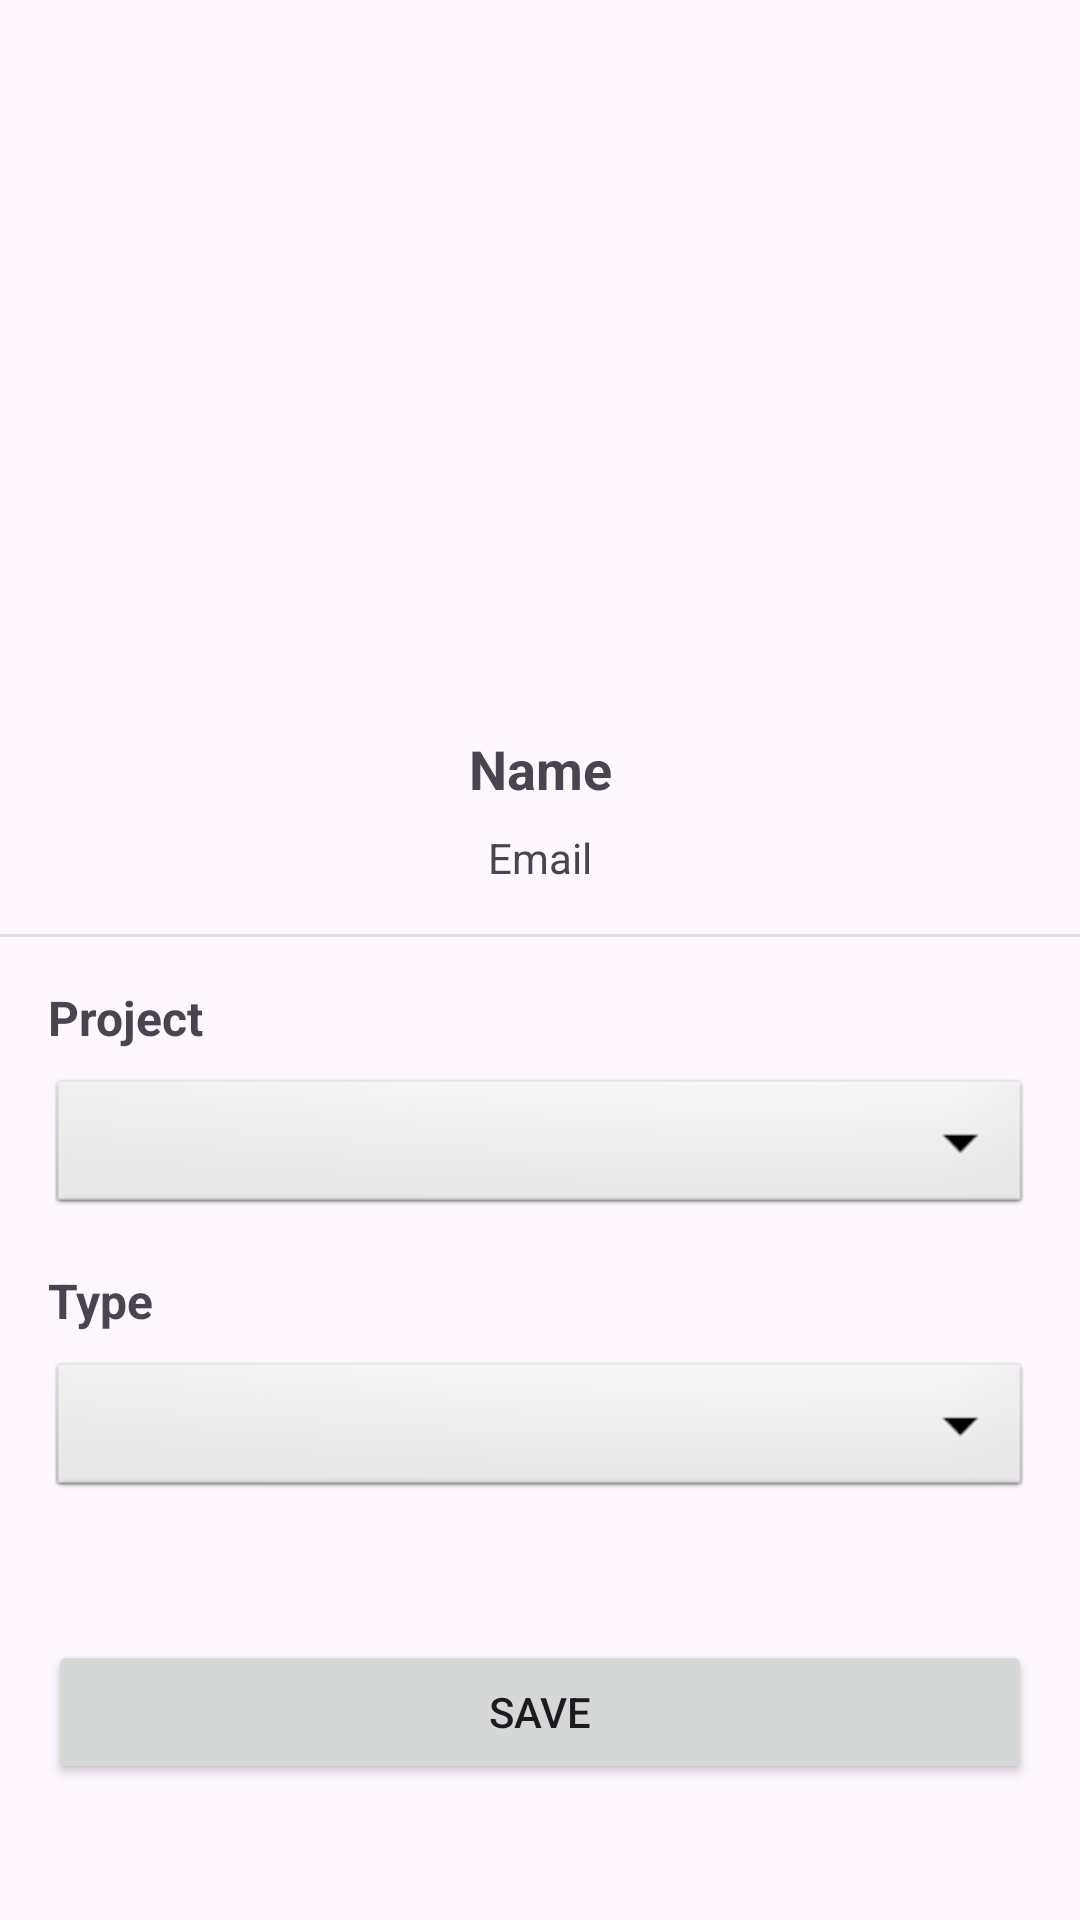

This screen was rendered from an Android layout file. Write that file and the resources it references.
<!-- AndroidManifest.xml: application theme Theme.GestiónDeProyectos -->
<!-- res/layout/fragment_collaborator.xml -->
<?xml version="1.0" encoding="utf-8"?>
<androidx.constraintlayout.widget.ConstraintLayout xmlns:android="http://schemas.android.com/apk/res/android"
    xmlns:app="http://schemas.android.com/apk/res-auto"
    xmlns:tools="http://schemas.android.com/tools"
    android:layout_width="match_parent"
    android:layout_height="match_parent">

    <ImageView
        android:id="@+id/user_profile_picture"
        android:layout_width="200dp"
        android:layout_height="200dp"
        android:layout_marginTop="28dp"
        android:contentDescription="@string/user_profile_picture"
        app:layout_constraintEnd_toEndOf="parent"
        app:layout_constraintStart_toStartOf="parent"
        app:layout_constraintTop_toTopOf="parent"
        tools:srcCompat="@tools:sample/avatars" />

    <TextView
        android:id="@+id/user_name"
        android:layout_width="wrap_content"
        android:layout_height="wrap_content"
        android:layout_marginTop="16dp"
        android:text="@string/name"
        android:textSize="18sp"
        android:textStyle="bold"
        app:layout_constraintEnd_toEndOf="parent"
        app:layout_constraintStart_toStartOf="parent"
        app:layout_constraintTop_toBottomOf="@+id/user_profile_picture" />

    <TextView
        android:id="@+id/user_email"
        android:layout_width="wrap_content"
        android:layout_height="wrap_content"
        android:layout_marginTop="8dp"
        android:text="@string/email"
        app:layout_constraintEnd_toEndOf="parent"
        app:layout_constraintStart_toStartOf="parent"
        app:layout_constraintTop_toBottomOf="@+id/user_name" />

    <View
        android:id="@+id/divider"
        android:layout_width="409dp"
        android:layout_height="1dp"
        android:layout_marginTop="16dp"
        android:background="?android:attr/listDivider"
        app:layout_constraintEnd_toEndOf="parent"
        app:layout_constraintStart_toStartOf="parent"
        app:layout_constraintTop_toBottomOf="@+id/user_email" />

    <TextView
        android:id="@+id/project"
        android:layout_width="0dp"
        android:layout_height="wrap_content"
        android:layout_marginStart="16dp"
        android:layout_marginTop="16dp"
        android:text="@string/project"
        android:textSize="16sp"
        android:textStyle="bold"
        app:layout_constraintStart_toStartOf="parent"
        app:layout_constraintTop_toBottomOf="@+id/divider" />

    <Spinner
        android:id="@+id/project_select"
        android:layout_width="match_parent"
        android:layout_height="wrap_content"
        android:layout_marginStart="16dp"
        android:layout_marginTop="8dp"
        android:layout_marginEnd="16dp"
        android:background="@android:drawable/btn_dropdown"
        android:spinnerMode="dropdown"
        app:layout_constraintEnd_toEndOf="parent"
        app:layout_constraintStart_toStartOf="parent"
        app:layout_constraintTop_toBottomOf="@+id/project" />

    <TextView
        android:id="@+id/type"
        android:layout_width="0dp"
        android:layout_height="wrap_content"
        android:layout_marginStart="16dp"
        android:layout_marginTop="16dp"
        android:text="@string/type"
        android:textSize="16sp"
        android:textStyle="bold"
        app:layout_constraintStart_toStartOf="parent"
        app:layout_constraintTop_toBottomOf="@+id/project_select" />

    <Spinner
        android:id="@+id/type_select"
        android:layout_width="match_parent"
        android:layout_height="wrap_content"
        android:layout_marginStart="16dp"
        android:layout_marginTop="8dp"
        android:layout_marginEnd="16dp"
        android:background="@android:drawable/btn_dropdown"
        android:spinnerMode="dropdown"
        app:layout_constraintEnd_toEndOf="parent"
        app:layout_constraintStart_toStartOf="parent"
        app:layout_constraintTop_toBottomOf="@+id/type" />

    <Button
        android:id="@+id/save_button"
        android:layout_width="0dp"
        android:layout_height="wrap_content"
        android:layout_marginStart="16dp"
        android:layout_marginTop="16dp"
        android:layout_marginEnd="16dp"
        android:layout_marginBottom="16dp"
        android:text="@string/save_profile"
        app:layout_constraintBottom_toBottomOf="parent"
        app:layout_constraintEnd_toEndOf="parent"
        app:layout_constraintStart_toStartOf="parent"
        app:layout_constraintTop_toBottomOf="@+id/type_select" />

</androidx.constraintlayout.widget.ConstraintLayout>
<!-- resources referenced by this layout -->
<resources>
  <string name="email">Email</string>
  <string name="name">Name</string>
  <string name="project">Project</string>
  <string name="save_profile">Save</string>
  <string name="type">Type</string>
  <string name="user_profile_picture">User profile picture</string>
  <style name="Theme.GestiónDeProyectos" parent="Theme.MaterialComponents.DayNight.DarkActionBar">
          
          <item name="colorPrimary">@color/purple_500</item>
          <item name="colorPrimaryVariant">@color/purple_700</item>
          <item name="colorOnPrimary">@color/white</item>
          
          <item name="colorSecondary">@color/teal_200</item>
          <item name="colorSecondaryVariant">@color/teal_700</item>
          <item name="colorOnSecondary">@color/black</item>
          
          <item name="android:statusBarColor">?attr/colorPrimaryVariant</item>
          
      </style>
  <!-- not gathered from this repository: default colours our renderer supplied (Android Studio template values) -->
  <color name="purple_500">#FF6200EE</color>
  <color name="purple_700">#FF3700B3</color>
  <color name="teal_200">#FF03DAC5</color>
  <color name="teal_700">#FF018786</color>
  <color name="black">#FF000000</color>
  <color name="white">#FFFFFFFF</color>
</resources>
